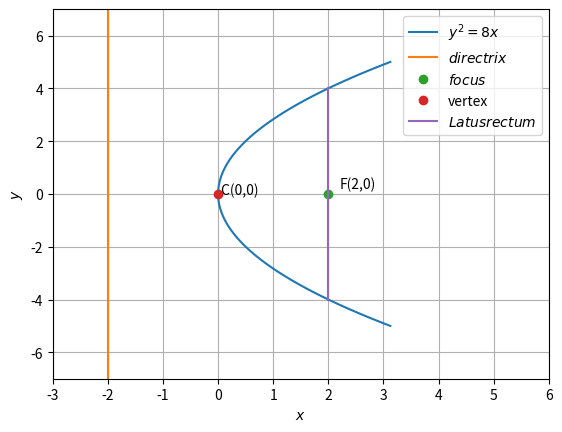

Write the Python code that produced this figure.
# -*- coding: utf-8 -*-
"""Untitled31.ipynb

Automatically generated by Colaboratory.

Original file is located at
    https://colab.research.google.com/<link-removed>
"""

import numpy as np
import matplotlib.pyplot as plt

def line_gen(A,B):
  len =10
  dim = A.shape[0]
  x_AB = np.zeros((dim,len))
  lam_1 = np.linspace(0,1,len)
  for i in range(len):
    temp1 = A + lam_1[i]*(B-A)
    x_AB[:,i]= temp1.T
  return x_AB 

y = np.linspace(-5,5,100)
x=(y*y)/8
plt.plot(x,y,label='$y^2=8x$')
plt.xlabel('$x$')
plt.ylabel('$y$')

#Plotting directrix
P=np.array([-2,-7])
Q=np.array([-2,7])
A=line_gen(P,Q)
plt.plot(A[0,:],A[1,:],label='$directrix$')

#plotting focus
plt.plot(2,0,'o',label='$focus$')
plt.text(2.2,0.2,'F(2,0)')
#plotting vertex
plt.plot(0,0,'o',label='vertex')
plt.text(0,0,' C(0,0)')

M = np.array([2,4])
N = np.array([2,-4])
#plottig Latus rectum
x_MN = line_gen(M,N)
plt.plot(x_MN[0,:],x_MN[1,:],label='$Latus rectum$')

plt.legend(loc='upper right')
plt.grid()
plt.xlim([-3,6])
plt.ylim([-7,7])
